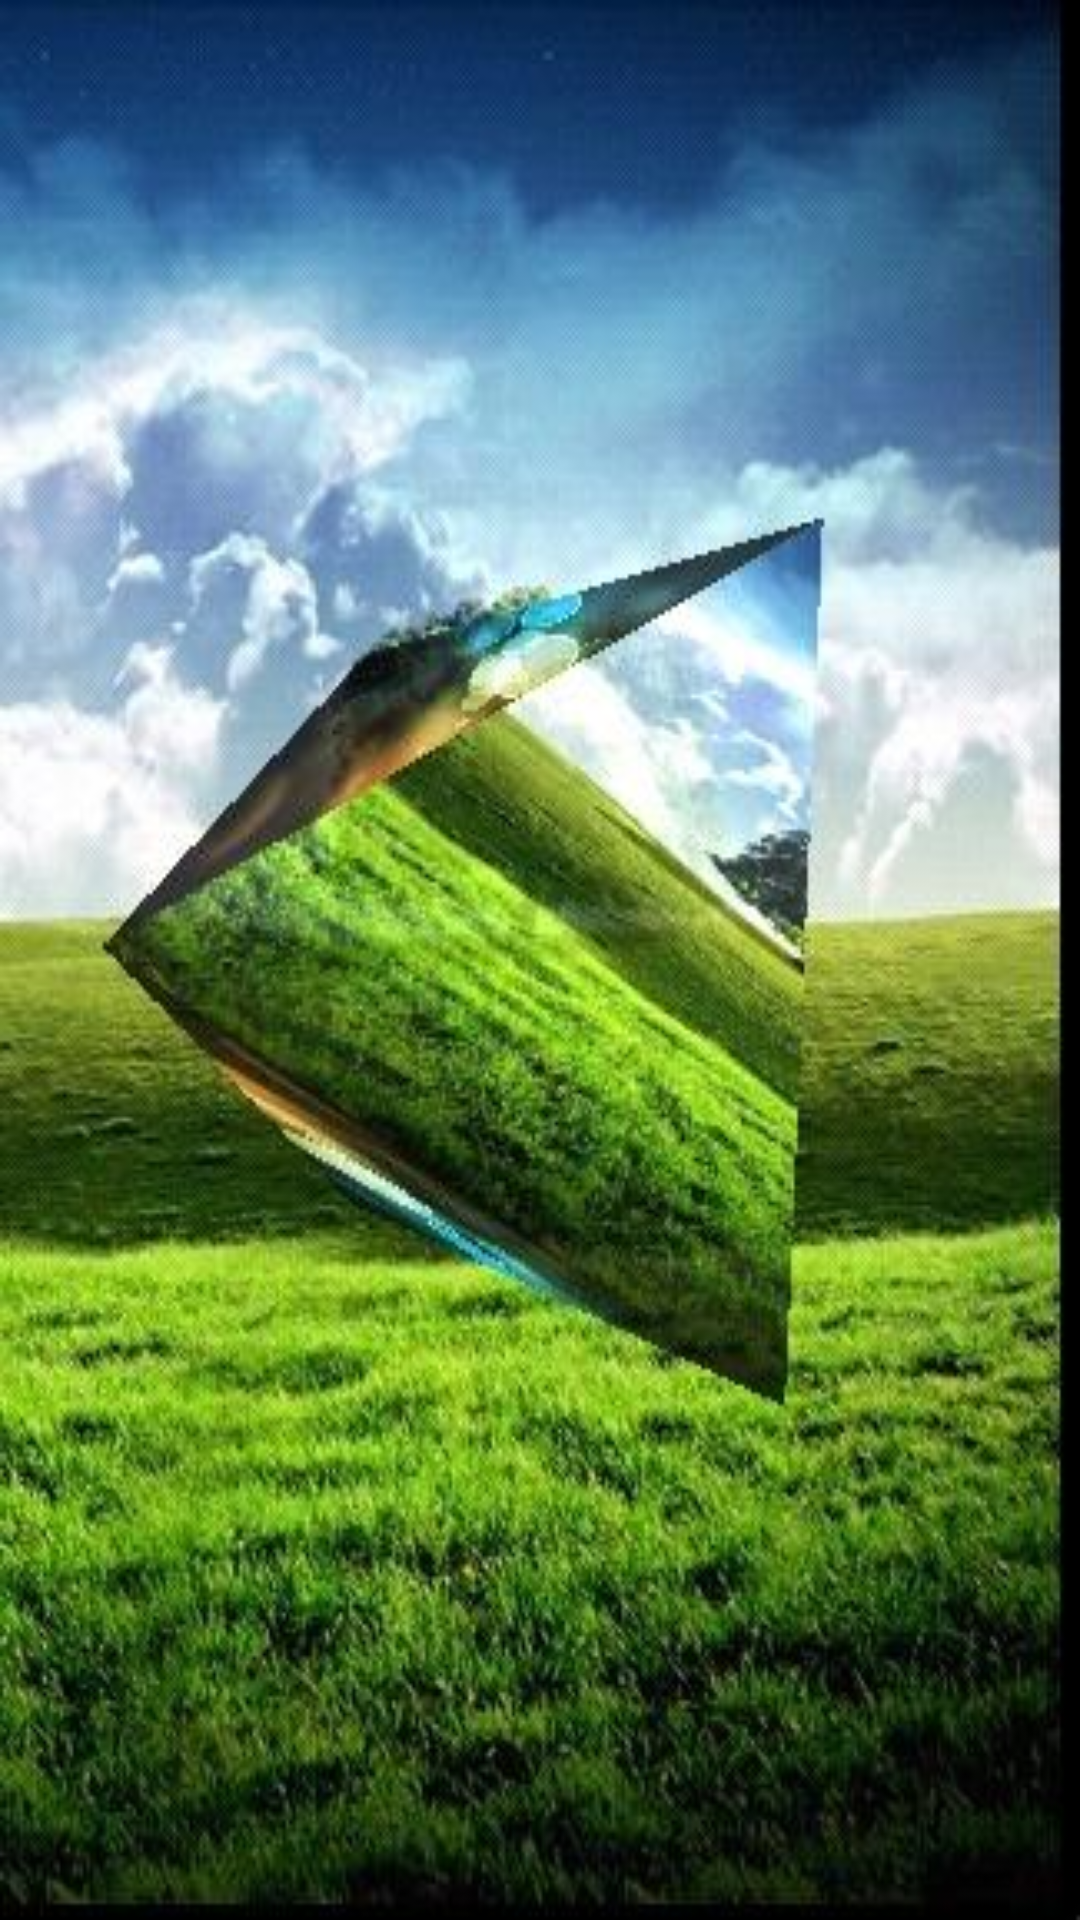

Produce the Android XML layout that renders to this screen, including the resource entries it uses.
<!-- AndroidManifest.xml: activity theme Theme.AppCompat.Light.NoActionBar -->
<!-- res/layout/activity_welcome.xml -->
<?xml version="1.0" encoding="utf-8"?>
<RelativeLayout xmlns:android="http://schemas.android.com/apk/res/android"
    android:layout_width="match_parent"
    android:layout_height="match_parent"
    android:background="@mipmap/icon_welcome">
</RelativeLayout>
<!-- resources referenced by this layout -->
<resources>
  <!-- mipmap icon_welcome: jpg bitmap (mipmap-hdpi, 38606 bytes) -->
  <style name="Theme.AppCompat.Light.NoActionBar" parent="@style/Theme.AppCompat.Light">
          <item name="android:windowNoTitle">true</item>
          <item name="android:windowIsTranslucent">true</item>
      </style>
</resources>
